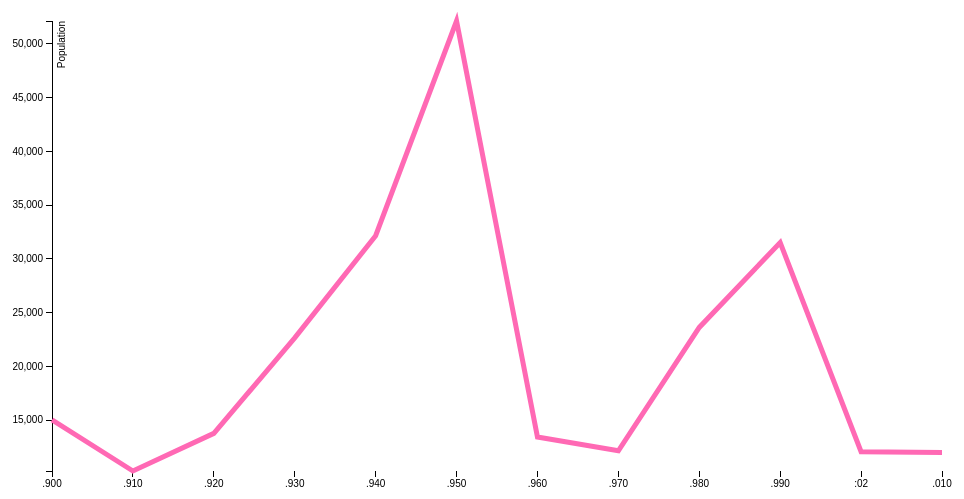
D3 v3 page, settled after 360 driven frames (6 s of simulated time); the page loaded 1 data file(s).



var margin = {top: 20, right: 20, bottom: 30, left: 50},
    width = 960 - margin.left - margin.right,
    height = 500 - margin.top - margin.bottom;

var x = d3.time.scale()
    .range([0, width]);

var y = d3.scale.linear()
    .range([height, 0]);

var xAxis = d3.svg.axis()
    .scale(x)
    .orient("bottom");

var yAxis = d3.svg.axis()
    .scale(y)
    .orient("left");

var line = d3.svg.line()
    .x(function(d) { return x(d.year); })
    .y(function(d) { return y(d.pop); });

var svg = d3.select("body").append("svg")
    .attr("width", width + margin.left + margin.right)
    .attr("height", height + margin.top + margin.bottom)
  .append("g")
    .attr("transform", "translate(" + margin.left + "," + margin.top + ")");

d3.csv("data1.csv", function(error, data) {
  data.forEach(function(d) {
    d.year = +d.year;
    d.pop = +d.pop;
  });

  console.log(data);	

  x.domain(d3.extent(data, function(d) { return d.year; }) );
  y.domain(d3.extent(data, function(d) { return d.pop; }) );

  svg.append("g")
      .attr("class", "x axis")
      .attr("transform", "translate(0," + height + ")")
      .call(xAxis);

  svg.append("g")
      .attr("class", "y axis")
      .call(yAxis)
    .append("text")
      .attr("transform", "rotate(-90)")
      .attr("y", 6)
      .attr("dy", ".71em")
      .style("text-anchor", "end")
      .text("Population");

  svg.append("path")
      .datum(data)
      .attr("class", "line")
      .attr("d", line);
});



### data: data1.csv
year, pop
1900, 15017
1910, 10263
1920, 13766
1930, 22647
1940, 32150
1950, 52125
1960, 13426
1970, 12142
1980, 23621
1990, 31511
2000, 12063
2010, 11995